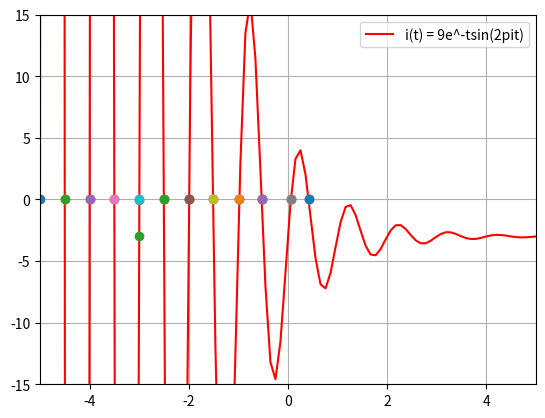

The matplotlib source for this figure:
import numpy as np
import matplotlib.pyplot as plt

"""
1	Topic Introduction
--------------------------
Use root finding techniques to determine the lowest value that t such that i = 3 A
of an oscillating current in an electric circuit.

2	Topic Theory/Approach
--------------------------
Plot the i(t) function when i = 3 A and use Newton-Rhapson, modified secant, and fixed position.


3	Problems
--------------------------
    (a)	Problem Statement
An oscillating current in an electric circuit is described by i'(t) = 9*e^-t * (2 *pi *cos(2 * pi * t) - sin( 2 * pi *t)), where t is in
seconds. Determine the lowest value of t such that i = 3 A. Use and compare the results using the
Newton-Rhapson, modied secant, and xed-point approaches.

    (b)	Problem Approach
Use the graphical approach to determine where the roots could be. Find the range and apply
appropriate ranges for each of the root finding techniques.

    (c)	Problem Results
Fixed Point root:	  -3.0, -3.0
Secant Root Estimate: 305.0, -3.0
Newton Estimate:	-4.99964241266, -2.07700523447e-12
Newton Estimate:	-4.50058900489, 2.32702745961e-12
Newton Estimate:	-4.50058900489, 2.32702745961e-12
Newton Estimate:	-3.99902737359, -3.09530179265e-13
Newton Estimate:	-3.99902737359, -3.09530179265e-13
Newton Estimate:	-3.50159948751, 2.77111666946e-13
Newton Estimate:	-3.50159948751, 2.77111666946e-13
Newton Estimate:	-2.99742208901, -0.0796481521771
Newton Estimate:	-2.99735158728, 2.33590924381e-13
Newton Estimate:	-2.99735158728, 2.33590924381e-13
Newton Estimate:	-2.50436651557, 0.0208938500777
Newton Estimate:	-2.50433643776, 8.08242361927e-14
Newton Estimate:	-2.50433643776, -6.00137717299e-11
Newton Estimate:	-1.99276918259, -0.00146573311628
Newton Estimate:	-1.99276561982, -1.36823885555e-12
Newton Estimate:	-1.99276561982, 8.28626056659e-12
Newton Estimate:	-1.51171357429, 0.000879311754175
Newton Estimate:	-1.51171017566, -2.62012633812e-14
Newton Estimate:	-1.51171017564, -6.27044061119e-09
Newton Estimate:	-0.980037614755, -5.77355136855e-06
Newton Estimate:	-0.980037575344, -1.34378286276e-10
Newton Estimate:	-0.980037575343, 4.03321820386e-12
Newton Estimate:	-0.531386769464, 5.09412733645e-05
Newton Estimate:	-0.531386246136, -3.99680288865e-15
Newton Estimate:	-0.531386242491, -3.54839384542e-07
Newton Estimate:	0.0574252336972, 0.0
Newton Estimate:	0.0574252279207, -2.71236472837e-07
Newton Estimate:	0.0574252336972, -4.4408920985e-16
Newton Estimate:	0.415718051612, 2.24104238278e-07
Newton Estimate:	0.415718057978, 4.4408920985e-16
Newton Estimate:	0.415718092972, -1.2319205025e-06
    
    (d)	Problem Discussion of Results
Due to the nature of an oscillating function, it is sinusoidal function. 
The fixed point method utilizes trial and error within the range and due to multiple roots
it seems to provide the wrong answer as there are multiple roots unless a specific range is 
specified. Secant method seems to return a similar answer to the fixed point.

However, the Newton-Rhapson method returns the correct answer of:
    approximately ~(0.0583636, -9.47091e-05)
                  ~(0.41416, -0.00185946)
    
"""


def newtons_method(f, df, xa):
    denom = df(xa)
    for i in range(0, 10):
        denominator = denom + (denom == 0)
        xa = xa - f(xa) / denominator

    if f(xa) > -0.5 and f(xa) < 0.5:
        print('Newton Estimate:\t' + str(xa) + ', ' + str(f(xa)))
        plt.plot(xa, f(xa), marker='o')


def secant(f, xa, xb, epsilon):
    f_xa = f(xa)
    f_xb = f(xb)
    iteration_counter = 0
    while abs(f_xb) > epsilon and iteration_counter < 100:
        try:
            denominator = float(f_xb - f_xa)/(xb - xa)
            denominator = denominator + (denominator == 0)
            x = xb - float(f_xb)/denominator
        except ZeroDivisionError:
            print("Error! - denominator zero for x = ", x)
        xa = xb
        xb = x
        f_xa = f_xb
        f_xb = f(xb)
        iteration_counter += 1
    # Here, either a solution is found, or too many iterations
    if abs(f_xb) > epsilon:
        iteration_counter = -1
    plt.plot(x, f(x), marker='*')
    print('Secant Root:\t' + str(x) + ', ' + str(f(x)))
    return x, iteration_counter


def fixed_point(f, xa, xb):
    for i in np.arange(xa, xb, .01):
        xa = f(xa)
    print('fixed point:\t' + str(xa) + ', ' + str(f(xa)))
    plt.plot(xa, f(xa), marker='o')

if __name__ == "__main__":
    t = np.linspace(-5, 5, 100)

    ft  = lambda t: (9 * np.exp(-t) * np.sin(2 * np.pi * t)) - 3
    dft = lambda t: 9 * np.exp(-t) * (2 * np.pi * np.cos(2 * np.pi * t) - np.sin(2 * np.pi * t))

    ft_plt, = plt.plot(t, ft(t), 'r')

    xas = np.linspace(-5, 0, 1000)
    for value in t:
        newtons_method(ft, dft, value)

    secant(ft, 0, 5, .001)
    fixed_point(ft, 0, .14)


    plt.xlim([-5, 5])
    plt.ylim([-15, 15])
    plt.grid(True)

    plt.legend((ft_plt, ), ('i(t) = 9e^-tsin(2pit)',))

    plt.show()
